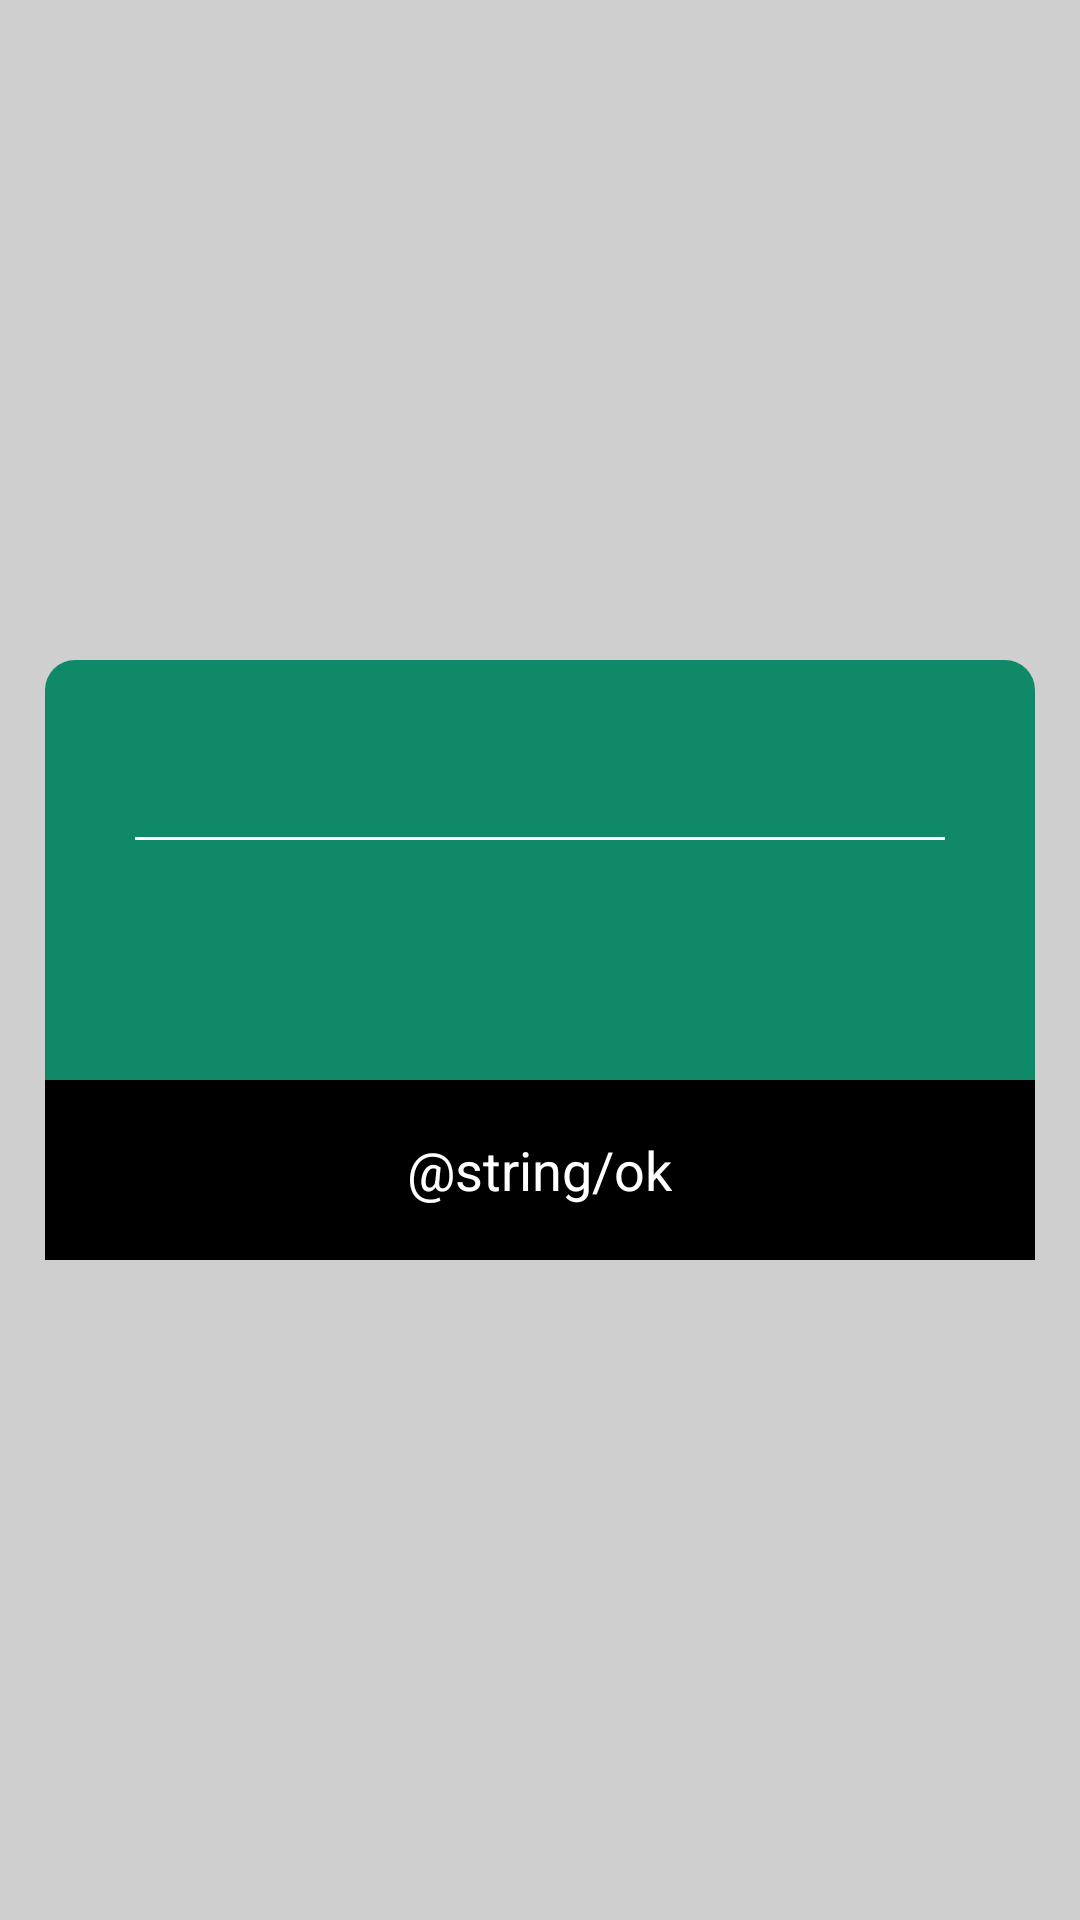

Layout XML and referenced resources for this Android screen:
<!-- AndroidManifest.xml: application theme Theme.EFASample -->
<!-- res/layout/login_error_dialog.xml -->
<?xml version="1.0" encoding="utf-8"?>
<RelativeLayout
    xmlns:android="http://schemas.android.com/apk/res/android"
    android:orientation="vertical"
    android:layout_width="match_parent"
    android:layout_height="match_parent"
    android:background="#30000000"
    >

    <LinearLayout
        android:layout_width="match_parent"
        android:layout_height="wrap_content"
        android:layout_centerInParent="true"
        android:orientation="vertical"
        android:layout_marginRight="30dp"
        android:background="@drawable/border_box_10radius">

        <RelativeLayout
            android:layout_width="match_parent"
            android:layout_height="60dp"
            android:layout_marginLeft="30dp"
            android:layout_marginRight="30dp">

            <TextView
                android:id="@+id/txt_invalid_login"
                android:layout_width="wrap_content"
                android:layout_height="wrap_content"
                android:layout_centerInParent="true"
                android:text=""
                android:textSize="18dp"
                android:textColor="@color/black"/>

            <View
                android:layout_width="match_parent"
                android:layout_height="1dp"
                android:background="@color/white"
                android:layout_alignParentBottom="true"/>

        </RelativeLayout>

        <RelativeLayout
            android:layout_width="match_parent"
            android:layout_height="wrap_content"
            android:minHeight="80dp"
            android:layout_marginLeft="30dp"
            android:layout_marginRight="30dp">

            <TextView
                android:id="@+id/txt_error_msg"
                android:layout_width="wrap_content"
                android:layout_height="wrap_content"
                android:layout_centerInParent="true"
                android:text=""
                android:textSize="18dp"
                android:textColor="@color/black"
                android:gravity="center"/>

        </RelativeLayout>

        <RelativeLayout
            android:id="@+id/layout_ok"
            android:layout_width="match_parent"
            android:layout_height="wrap_content"
            android:minHeight="60dp"
            android:background="@color/black">

            <TextView
                android:layout_width="wrap_content"
                android:layout_height="wrap_content"
                android:layout_centerInParent="true"
                android:text="@string/ok"
                android:textColor="@color/white"
                android:textSize="18dp"/>

        </RelativeLayout>

    </LinearLayout>

</RelativeLayout>
<!-- resources referenced by this layout -->
<resources>
  <color name="black">#FF000000</color>
  <color name="white">#FFFFFFFF</color>
  <!-- drawable border_box_10radius (drawable) -->
  <?xml version="1.0" encoding="utf-8"?>
  <shape xmlns:android="http://schemas.android.com/apk/res/android"
      android:shape="rectangle">
      <corners android:radius="10dp" />
      <solid android:color="#108968"/>
  
  </shape>
  <style name="Theme.EFASample" parent="Theme.MaterialComponents.DayNight.NoActionBar">
          
          <item name="colorPrimary">@color/purple_500</item>
          <item name="colorPrimaryVariant">@color/purple_700</item>
          <item name="colorOnPrimary">@color/white</item>
          
          <item name="colorSecondary">@color/teal_200</item>
          <item name="colorSecondaryVariant">@color/teal_700</item>
          <item name="colorOnSecondary">@color/black</item>
          
          <item name="android:statusBarColor" tools:targetApi="l">?attr/colorPrimaryVariant</item>
          
      </style>
  <color name="purple_500">#0B634B</color>
  <color name="purple_700">#108968</color>
  <color name="teal_200">#15AC83</color>
  <color name="teal_700">#FF018786</color>
</resources>
